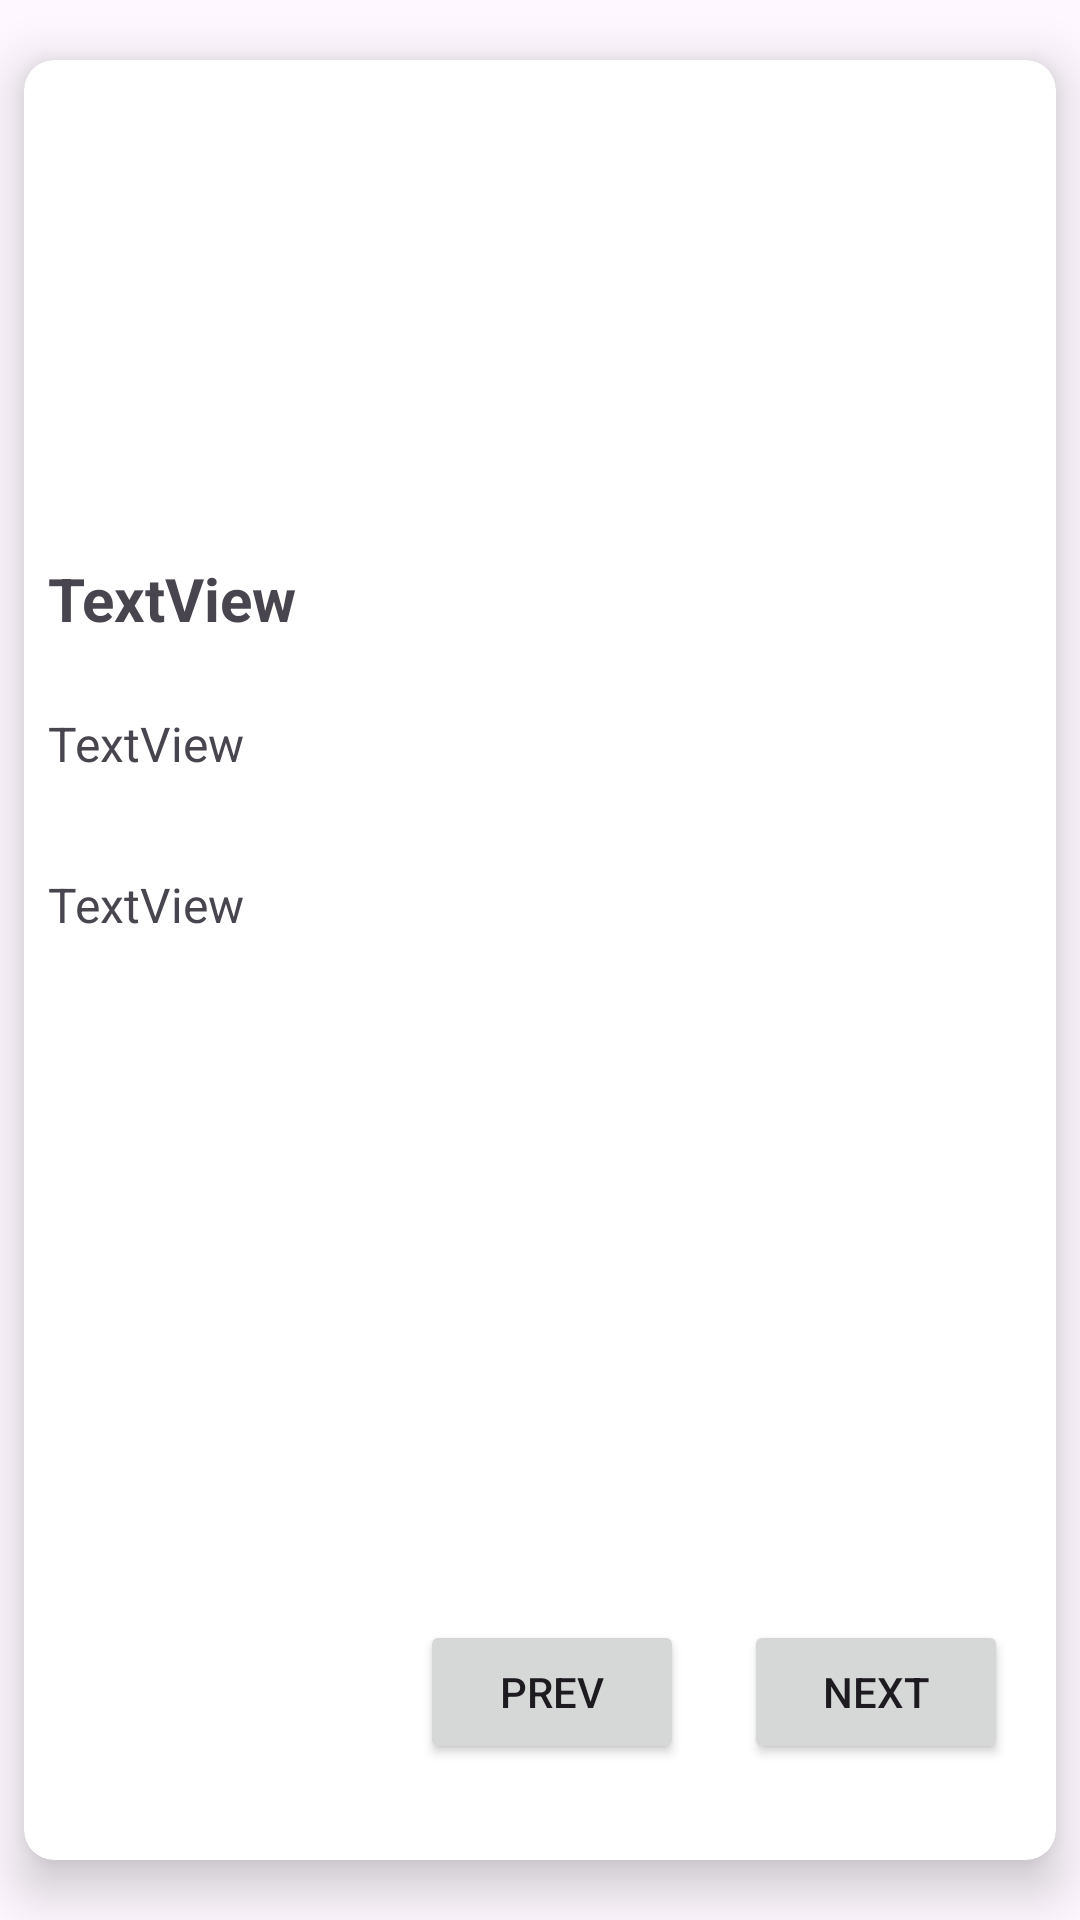

This screen was rendered from an Android layout file. Write that file and the resources it references.
<!-- AndroidManifest.xml: application theme Theme.ProjectUTSANMP160421058 -->
<!-- res/layout/fragment_detail.xml -->
<?xml version="1.0" encoding="utf-8"?>
<FrameLayout xmlns:android="http://schemas.android.com/apk/res/android"
    xmlns:app="http://schemas.android.com/apk/res-auto"
    xmlns:tools="http://schemas.android.com/tools"
    android:layout_width="match_parent"
    android:layout_height="match_parent"
    tools:context=".view.DetailFragment">

    <androidx.constraintlayout.widget.ConstraintLayout
        android:layout_width="match_parent"
        android:layout_height="match_parent">

        <androidx.cardview.widget.CardView
            android:id="@+id/cardView"
            android:layout_width="0dp"
            android:layout_height="600dp"
            android:layout_marginStart="8dp"
            android:layout_marginEnd="8dp"
            app:cardCornerRadius="10dp"
            app:cardElevation="10dp"
            app:layout_constraintBottom_toBottomOf="parent"
            app:layout_constraintEnd_toEndOf="parent"
            app:layout_constraintStart_toStartOf="parent"
            app:layout_constraintTop_toTopOf="parent">

            <androidx.constraintlayout.widget.ConstraintLayout
                android:layout_width="match_parent"
                android:layout_height="match_parent">

                <ImageView
                    android:id="@+id/imgPhotoDetail"
                    android:layout_width="0dp"
                    android:layout_height="150dp"
                    android:scaleType="centerCrop"
                    android:src="@drawable/ic_launcher_foreground"
                    app:layout_constraintEnd_toEndOf="parent"
                    app:layout_constraintStart_toStartOf="parent"
                    app:layout_constraintTop_toTopOf="parent" />

                <TextView
                    android:id="@+id/txtTitle"
                    android:layout_width="0dp"
                    android:layout_height="wrap_content"
                    android:layout_marginStart="8dp"
                    android:layout_marginTop="16dp"
                    android:layout_marginEnd="8dp"
                    android:text="TextView"
                    android:textSize="20sp"
                    android:textStyle="bold"
                    app:layout_constraintEnd_toEndOf="parent"
                    app:layout_constraintStart_toStartOf="parent"
                    app:layout_constraintTop_toBottomOf="@+id/imgPhotoDetail" />

                <TextView
                    android:id="@+id/txtUsername"
                    android:layout_width="0dp"
                    android:layout_height="wrap_content"
                    android:layout_marginStart="8dp"
                    android:layout_marginTop="24dp"
                    android:layout_marginEnd="8dp"
                    android:text="TextView"
                    android:textSize="16sp"
                    app:layout_constraintEnd_toEndOf="parent"
                    app:layout_constraintStart_toStartOf="parent"
                    app:layout_constraintTop_toBottomOf="@+id/txtTitle" />

                <TextView
                    android:id="@+id/txtContent"
                    android:layout_width="0dp"
                    android:layout_height="wrap_content"
                    android:layout_marginStart="8dp"
                    android:layout_marginTop="32dp"
                    android:layout_marginEnd="8dp"
                    android:text="TextView"
                    android:textSize="16sp"
                    app:layout_constraintEnd_toEndOf="parent"
                    app:layout_constraintStart_toStartOf="parent"
                    app:layout_constraintTop_toBottomOf="@+id/txtUsername" />

                <Button
                    android:id="@+id/btnPrev"
                    android:layout_width="wrap_content"
                    android:layout_height="wrap_content"
                    android:layout_marginStart="132dp"
                    android:layout_marginBottom="32dp"
                    android:text="Prev"
                    app:icon="@drawable/baseline_navigate_before_24"
                    app:layout_constraintBottom_toBottomOf="parent"
                    app:layout_constraintStart_toStartOf="parent" />

                <Button
                    android:id="@+id/btnNext"
                    android:layout_width="wrap_content"
                    android:layout_height="wrap_content"
                    android:layout_marginEnd="16dp"
                    android:layout_marginBottom="32dp"
                    android:text="Next"
                    app:icon="@drawable/baseline_navigate_next_24"
                    app:iconGravity="end"
                    app:layout_constraintBottom_toBottomOf="parent"
                    app:layout_constraintEnd_toEndOf="parent" />
            </androidx.constraintlayout.widget.ConstraintLayout>
        </androidx.cardview.widget.CardView>
    </androidx.constraintlayout.widget.ConstraintLayout>
</FrameLayout>
<!-- resources referenced by this layout -->
<resources>
  <style name="Theme.ProjectUTSANMP160421058" parent="Theme.Material3.DayNight">
          
          <item name="colorPrimary">@color/purple_500</item>
          <item name="colorPrimaryVariant">@color/purple_700</item>
          <item name="colorOnPrimary">@color/white</item>
          
          <item name="colorSecondary">@color/teal_200</item>
          <item name="colorSecondaryVariant">@color/teal_700</item>
          <item name="colorOnSecondary">@color/black</item>
          
          <item name="android:statusBarColor">?attr/colorPrimaryVariant</item>
          
      </style>
  <!-- not gathered from this repository: default colours our renderer supplied (Android Studio template values) -->
  <color name="purple_500">#FF6200EE</color>
  <color name="purple_700">#FF3700B3</color>
  <color name="teal_200">#FF03DAC5</color>
  <color name="teal_700">#FF018786</color>
  <color name="black">#FF000000</color>
  <color name="white">#FFFFFFFF</color>
</resources>
